Run: headless pygame with SDL's dummy video driver; simulated clock (each Clock.tick advances the game by its frame time, no real sleeping); random seed 0; keys injected as events and as key.get_pressed() state; no mouse input; restart key SPACE tapped at the start of phases 3 and 4.
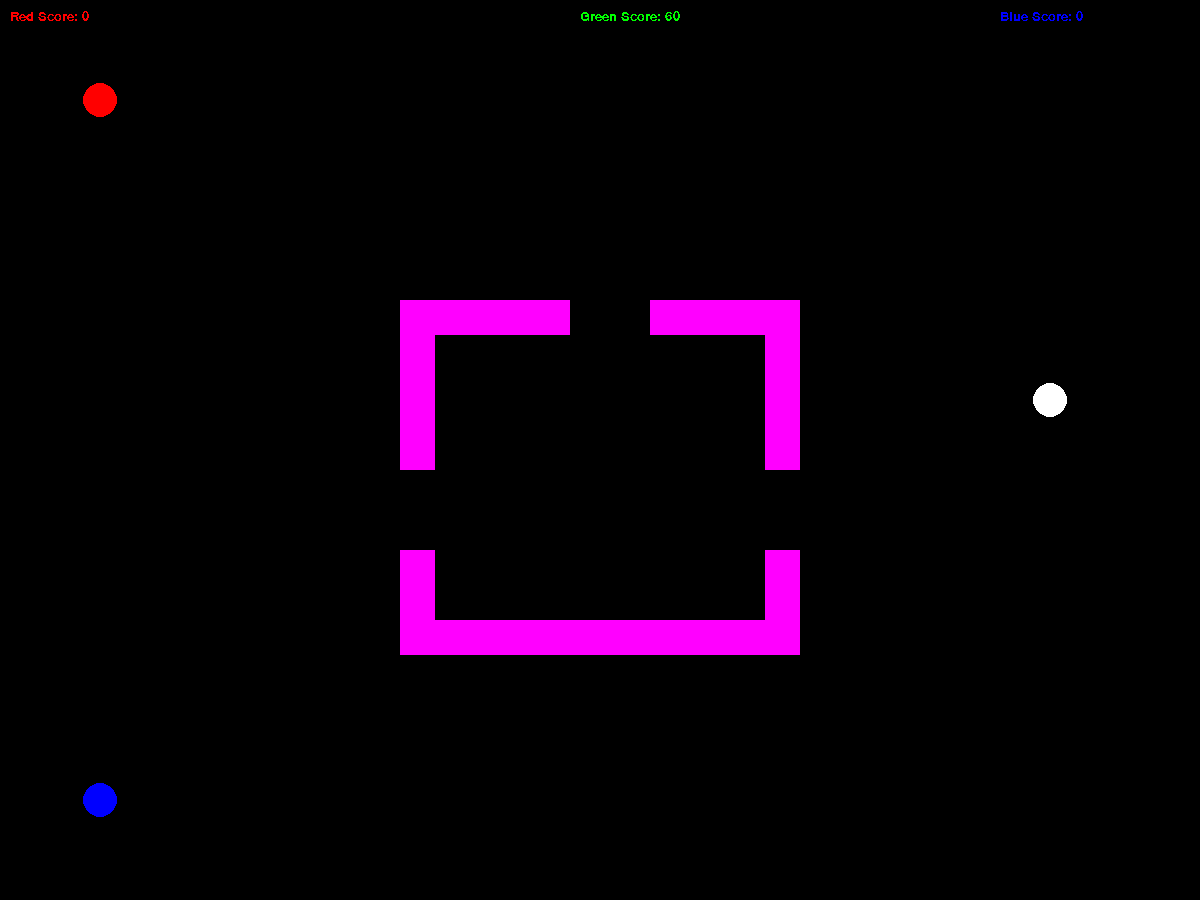
Frame 1 of 4 · flips 1–60 · no input
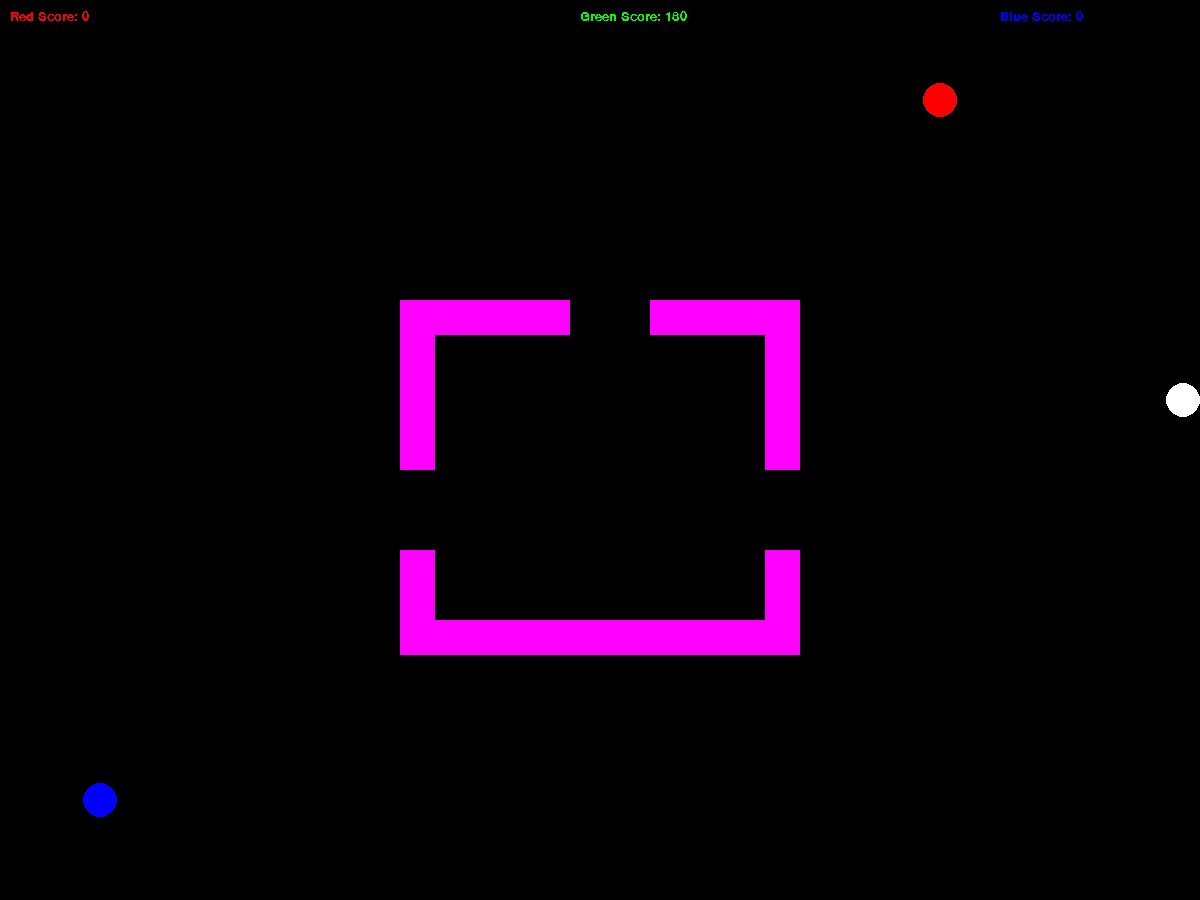
Frame 2 of 4 · flips 61–180 · tapped SPACE, RETURN · held RIGHT (→), D
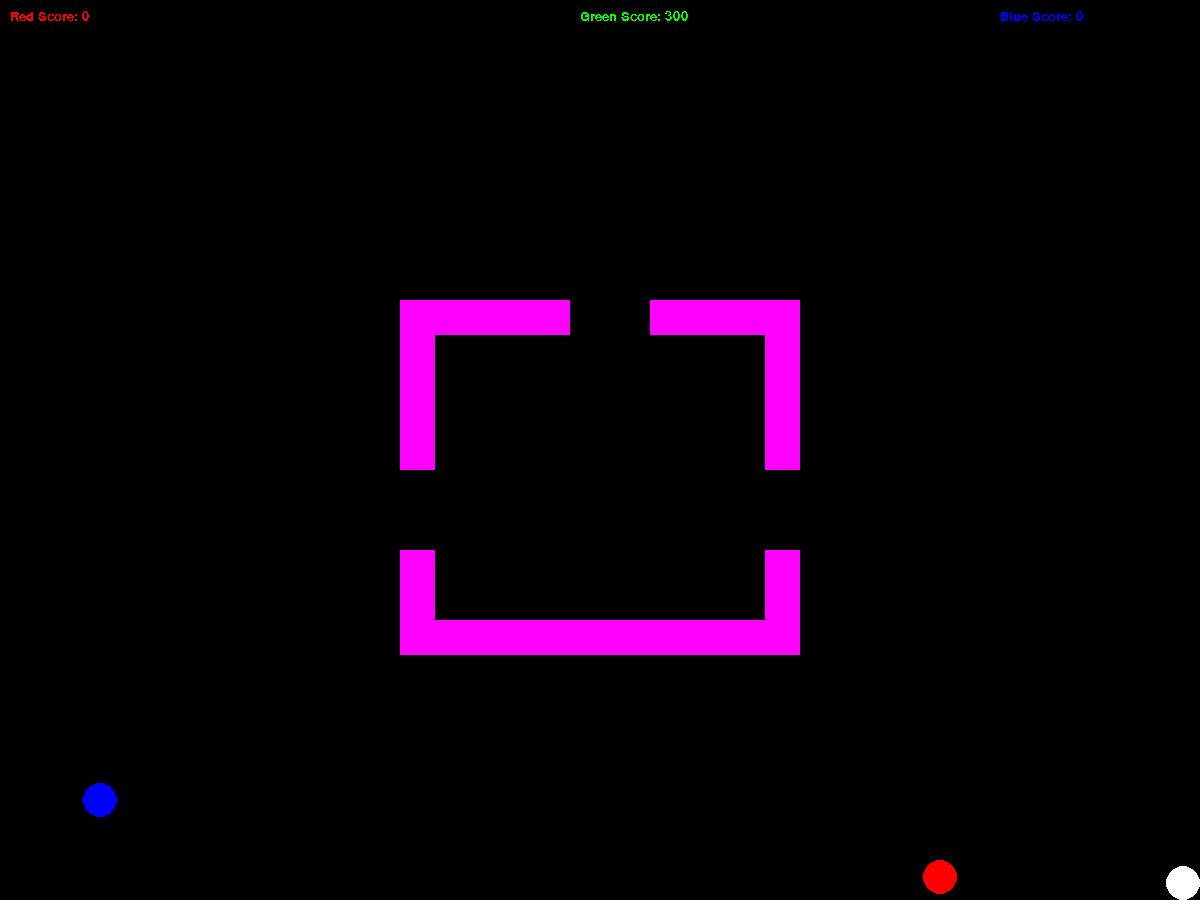
Frame 3 of 4 · flips 181–300 · tapped SPACE · held DOWN (↓), S
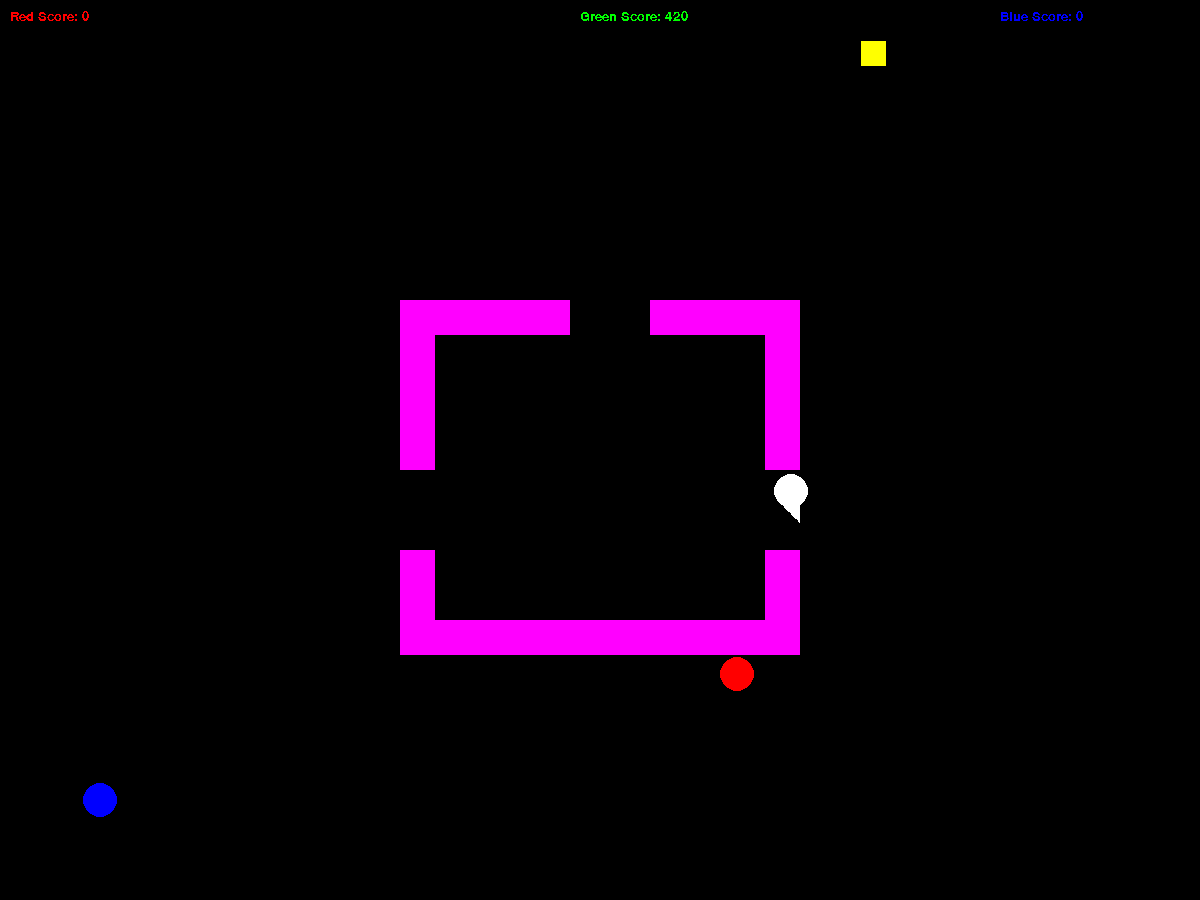
Frame 4 of 4 · flips 301–420 · tapped SPACE · held LEFT (←), A, UP (↑), W

The pygame program that drew these frames:

import pygame #needed to import the pygame framework
import random

#problem: pygame only tests rectangle collision, players are circles
#solution: create hidden rectangle that follows player, check that rectangle for collision


#initializes all the modules required for PyGame
pygame.init()
pygame.font.init()
clock = pygame.time.Clock()
scoreFont = pygame.font.SysFont('Comic Sans MS', 20)
gameOverFont = pygame.font.SysFont('Comic Sans MS', 160)
gameStatus = "playing"

#launch a window of the desired size, screen equals a Surface which is an object
#we can perform graphical operations on. Think of a Surface as a blank piece of paper
screen = pygame.display.set_mode((1200, 900))

#variable to control the game loop, keeps our code running until we flip it to True
done = False

#speed powerup variables
speedPowerX = 0
speedPowerY = 0
speedOnScreenTime = 5000
speedOnScreenDelay = 5000
nextTimeOnScreen = 5000
speedPowerAlive = False
speedBoostAffectTime = 5000

tagDelay = 1000 #1000 = 1 second
nextTagAllowed = 1000

#                   0  1    2      3     4    5        6      7   8     9      10    11         12              13                14                 15
#player attributes (x, y, color, speed, it, reversed, score, up, down, left, right, score, hasSpeedPowerUP, timeGotSpeed, hasReversedControls, timeGotReversed)
redPlayer = [100, 100, (255,0,0), 7, False, False, 0, pygame.K_w, pygame.K_s, pygame.K_a, pygame.K_d, 0, False, 0, False, 0]
bluePlayer = [100, 800, (0,0,255), 7, False, False, 0, pygame.K_i, pygame.K_k, pygame.K_j, pygame.K_l, 0, False, 0, False, 0]
greenPlayer = [1050, 400, (0,255,0), 7, False, False, 0, pygame.K_UP, pygame.K_DOWN, pygame.K_LEFT, pygame.K_RIGHT, 0, False, 0, False, 0]

#create the maps
map1Background = [pygame.Rect(0, 0, 400, 900),
                  pygame.Rect(0, 0, 1200, 300),
                  pygame.Rect(800, 0, 400, 900),
                  pygame.Rect(0, 650, 1200, 400)]
map1Walls = [pygame.Rect(400, 300, 170, 35),
             pygame.Rect(400, 300, 35, 170),
             pygame.Rect(650, 300, 150, 35),
             pygame.Rect(765, 300, 35, 170),
             pygame.Rect(765, 550, 35, 100),
             pygame.Rect(400, 620, 400, 35),
             pygame.Rect(400, 550, 35, 100)]

def drawMap(mapBack, mapWalls):
    #draw map background
    for i in range(0,len(mapBack),1):
        pygame.draw.rect(screen, (0,0,0), mapBack[i], 0)

    #draw map walls
    for i in range(0,len(mapWalls),1):
        pygame.draw.rect(screen, (255,0,255), mapWalls[i], 0)


def updateSpeedPowerUp():
    global speedPowerAlive
    global speedPowerX
    global speedPowerY
    global nextTimeOnScreen
    redHitBox = pygame.Rect(redPlayer[0] - 17, redPlayer[1] - 17, 34, 34)
    blueHitBox = pygame.Rect(bluePlayer[0] - 17, bluePlayer[1] - 17, 34, 34)
    greenHitBox = pygame.Rect(greenPlayer[0] - 17, greenPlayer[1] - 17, 34, 34)
    speedHitBox = pygame.Rect(speedPowerX, speedPowerY, 25, 25)
    if speedPowerAlive == False:
        if pygame.time.get_ticks() > nextTimeOnScreen:
            speedPowerAlive = True
            speedPowerX = random.randint(0, 1150)
            speedPowerY = random.randint(0, 850)
    if speedPowerAlive == True:
        if greenHitBox.colliderect(speedHitBox):
            greenPlayer[3] = 10 #set the increase the speed
            greenPlayer[12] = True #set that the player has a speed boost
            greenPlayer[13] = pygame.time.get_ticks() #time stamp when the player go the speed boost
            speedPowerAlive = False
            nextTimeOnScreen = pygame.time.get_ticks() + speedOnScreenDelay
        elif blueHitBox.colliderect(speedHitBox):
            bluePlayer[3] = 10 #set the increase the speed
            bluePlayer[12] = True #set that the player has a speed boost
            bluePlayer[13] = pygame.time.get_ticks() #time stamp when the player go the speed boost
            speedPowerAlive = False
            nextTimeOnScreen = pygame.time.get_ticks() + speedOnScreenDelay
        elif redHitBox.colliderect(speedHitBox):
            redPlayer[3] = 10 #set the increase the speed
            redPlayer[12] = True #set that the player has a speed boost
            redPlayer[13] = pygame.time.get_ticks() #time stamp when the player go the speed boost
            speedPowerAlive = False
            nextTimeOnScreen = pygame.time.get_ticks() + speedOnScreenDelay
        if pygame.time.get_ticks() > nextTimeOnScreen+speedOnScreenTime:
            speedPowerAlive = False
            nextTimeOnScreen = pygame.time.get_ticks() + speedOnScreenDelay

def drawSpeedPowerUp():
    if speedPowerAlive == True:
        pygame.draw.rect(screen, (255,255,0),
                         pygame.Rect(speedPowerX,speedPowerY,25,25))

# Create Task: Algorithm within an Algorithm
def checkForInput(player):
    oldx = player[0]
    oldy = player[1]

    pressed = pygame.key.get_pressed()
    #check for up key being pressed
    if pressed[player[7]]:
        player[1] -= player[3]
    # check for down key being pressed
    if pressed[player[8]]:
        player[1] += player[3]
    #check for left key being pressed
    if pressed[player[9]]:
        player[0] -= player[3]
    #check for right key being pressed
    if pressed[player[10]]:
        player[0] += player[3]

    #check for collision with walls
    collision = checkForCollision(player,map1Walls)
    if collision == True:
        player[0] = oldx
        player[1] = oldy

    #keep players on screen
    playerOffScreen = isPlayerOffScreen(player)
    if playerOffScreen == True:
        player[0] = oldx
        player[1] = oldy


def updatePlayer(player):
    if player[12] == True: #if they have the speed boost
        if pygame.time.get_ticks() > player[13] + speedBoostAffectTime:
            player[12] = False #player no longer has speed boost
            player[3] = 7

def checkForTag():
    global nextTagAllowed
    if pygame.time.get_ticks() > nextTagAllowed:
        redHitBox = pygame.Rect(redPlayer[0] - 17, redPlayer[1] - 17, 34, 34)
        blueHitBox = pygame.Rect(bluePlayer[0] - 17, bluePlayer[1] - 17, 34, 34)
        greenHitBox = pygame.Rect(greenPlayer[0] - 17, greenPlayer[1] - 17, 34, 34)
        if redPlayer[4] == True:
            if redHitBox.colliderect(blueHitBox):
                bluePlayer[4] = True
                redPlayer[4] = False
                nextTagAllowed = pygame.time.get_ticks() + tagDelay
            elif redHitBox.colliderect(greenHitBox):
                greenPlayer[4] = True
                redPlayer[4] = False
                nextTagAllowed = pygame.time.get_ticks() + tagDelay
        elif bluePlayer[4] == True:
            if blueHitBox.colliderect(redHitBox):
                redPlayer[4] = True
                bluePlayer[4] = False
                nextTagAllowed = pygame.time.get_ticks() + tagDelay
            elif blueHitBox.colliderect(greenHitBox):
                greenPlayer[4] = True
                bluePlayer[4] = False
                nextTagAllowed = pygame.time.get_ticks() + tagDelay
        elif greenPlayer[4] == True:
            if greenHitBox.colliderect(blueHitBox):
                bluePlayer[4] = True
                greenPlayer[4] = False
                nextTagAllowed = pygame.time.get_ticks() + tagDelay
            elif greenHitBox.colliderect(redHitBox):
                redPlayer[4] = True
                greenPlayer[4] = False
                nextTagAllowed = pygame.time.get_ticks() + tagDelay




def isPlayerOffScreen(player):
    if player[0] < 17:
        return True
    if player[0] > 1200-17:
        return True
    if player[1] < 17:
        return True
    if player[1] > 900-17:
        return True

    #if it hasn't gone off the screen
    return False

def checkForCollision(player, mapWalls):
    hitBox = pygame.Rect(player[0] - 17, player[1] - 17, 34, 34)
    for i in range(0, len(mapWalls), 1):
        if hitBox.colliderect(mapWalls[i]):
            return True #there was a collision

    #if we go through all the walls, and no collision
    return False

def drawPlayer(player):
    if player[4] == False:
        pygame.draw.circle(screen,
                           player[2],
                           (player[0], player[1]),
                           17)
    else:
        pygame.draw.circle(screen,
                           (255,255,255),
                           (player[0], player[1]),
                           17)
    #pygame.draw.rect(screen,(255,255,255), pygame.Rect(player[0]-17, player[1]-17,34,34), 1)

def chooseIt():
    #randomly decide who is it BEFORE the game starts
    whoIsIt = random.randint(0,2) #0,1,2
    if whoIsIt == 0:
        redPlayer[4] = True
    elif whoIsIt == 1:
        greenPlayer[4] = True
    elif whoIsIt == 2:
        bluePlayer[4] = True

def updateScore():
    if redPlayer[4] == True:
        redPlayer[11] += 1
    elif greenPlayer[4] == True:
        greenPlayer[11] += 1
    elif bluePlayer[4] == True:
        bluePlayer[11] += 1

def drawScore():
    textSurface = scoreFont.render("Red Score: " + str(redPlayer[11]),
                                   False,
                                   (255,0,0))
    screen.blit(textSurface, (10, 10))

    textSurface = scoreFont.render("Green Score: " + str(greenPlayer[11]),
                                   False,
                                   (0, 255, 0))
    screen.blit(textSurface, (580, 10))

    textSurface = scoreFont.render("Blue Score: " + str(bluePlayer[11]),
                                   False,
                                   (0, 0, 255))
    screen.blit(textSurface, (1000, 10))

chooseIt()
#continually run the game loop until done is switch to True
while not done:

    #set the game to 60 FPS
    clock.tick(60)

    #loop through and empty the event queue, key presses, button clicks, etc.
    for event in pygame.event.get():

        #if the event is a click on the "X" close button
        if event.type == pygame.QUIT:
            done = True
        if event.type == pygame.KEYDOWN:
            if event.key == pygame.K_SPACE:
                if gameStatus == "gameOver":
                    redPlayer[11] = 0
                    redPlayer[0] = 100
                    redPlayer[1] = 100
                    redPlayer[4] = False
                    bluePlayer[11] = 0
                    bluePlayer[0] = 100
                    bluePlayer[1] = 800
                    bluePlayer[4] = False
                    greenPlayer[11] = 0
                    greenPlayer[0] = 1050
                    greenPlayer[1] = 400
                    greenPlayer[4] = False
                    redPlayer[3] = 7
                    redPlayer[12] = False
                    bluePlayer[3] = 7
                    bluePlayer[12] = False
                    greenPlayer[3] = 7
                    greenPlayer[12] = False
                    chooseIt()
                    gameStatus = "playing"

    if gameStatus == "playing":
        #check for user input
        checkForInput(redPlayer)
        checkForInput(bluePlayer)
        checkForInput(greenPlayer)

        checkForTag()
        updateScore()
        updateSpeedPowerUp()
        updatePlayer(redPlayer)
        updatePlayer(bluePlayer)
        updatePlayer(greenPlayer)

        #draw all the graphics
        drawMap(map1Background, map1Walls)
        drawSpeedPowerUp()
        drawPlayer(redPlayer)
        drawPlayer(greenPlayer)
        drawPlayer(bluePlayer)
        drawScore()

        if redPlayer[11] >= 3000 or bluePlayer[11] >= 3000 or greenPlayer[11] >= 3000:
            gameStatus = "gameOver"

    if gameStatus == "gameOver":
        if redPlayer[11] < bluePlayer[11] and redPlayer[11] < greenPlayer[11]:
            textSurface = gameOverFont.render("Red Player Wins",
                                           False,
                                           (255, 0, 0))
            screen.blit(textSurface, (100, 100))
        elif bluePlayer[11] < redPlayer[11] and bluePlayer[11] < greenPlayer[11]:
            textSurface = gameOverFont.render("Blue Player Wins",
                                           False,
                                           (0, 0, 255))
            screen.blit(textSurface, (100, 100))
        elif greenPlayer[11] < redPlayer[11] and greenPlayer[11] < bluePlayer[11]:
            textSurface = gameOverFont.render("Green Player Wins",
                                           False,
                                           (0, 255, 0))
            screen.blit(textSurface, (100, 100))

    #Show any graphical updates you have made to the screen
    pygame.display.flip()
